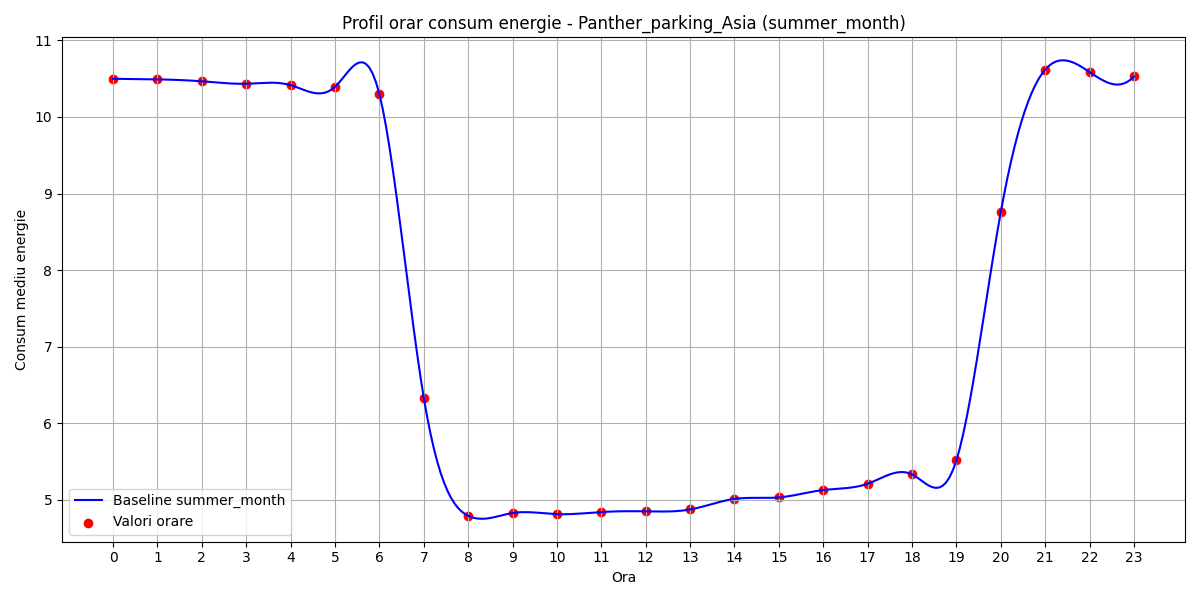

Data behind this chart, as committed beside it:
hour, B(t)
0, 10.5
1, 10.49
2, 10.47
3, 10.43
4, 10.42
5, 10.39
6, 10.3
7, 6.334
8, 4.792
9, 4.828
10, 4.813
11, 4.841
12, 4.85
13, 4.874
14, 5.012
15, 5.032
16, 5.128
17, 5.211
18, 5.333
19, 5.516
20, 8.759
21, 10.62
22, 10.59
23, 10.53
